Dataset: PharmaVision (GitHub, vashu-yadav/Pharmaguard-AI). Classes: defective, normal.

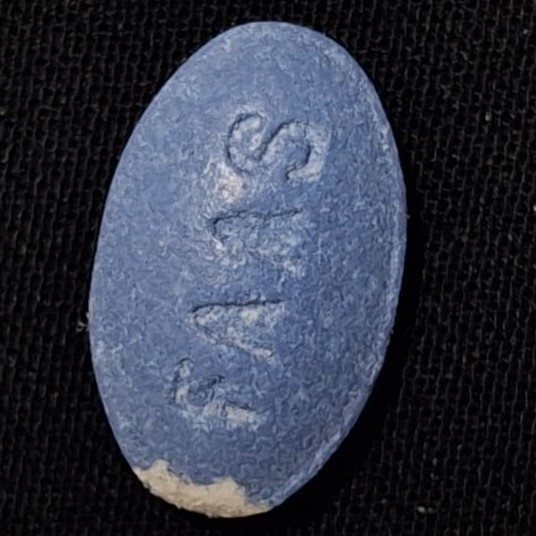
Label: defective

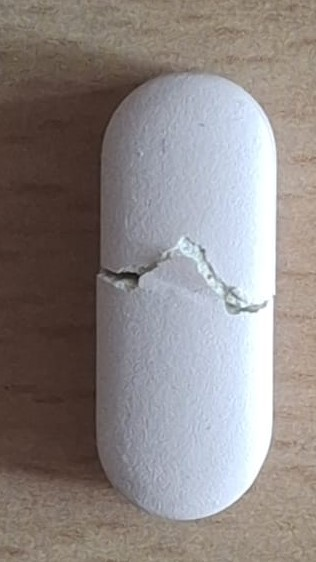
Label: defective

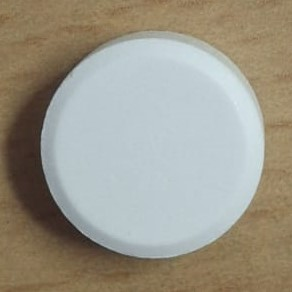
Label: normal

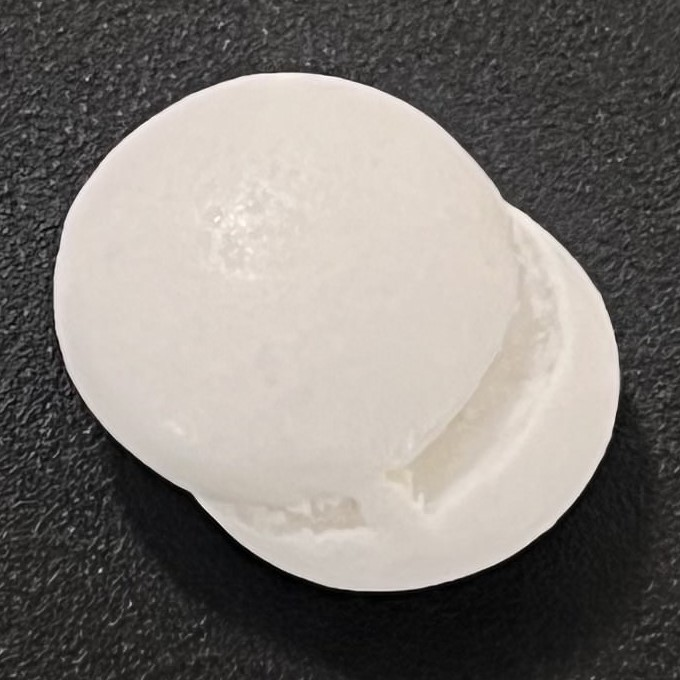
Label: defective

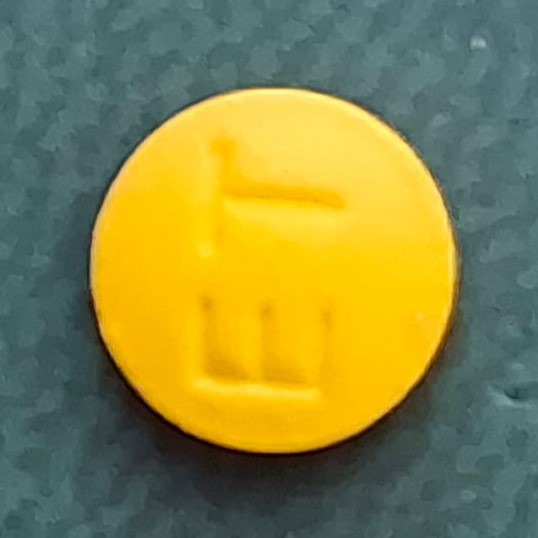
Label: normal

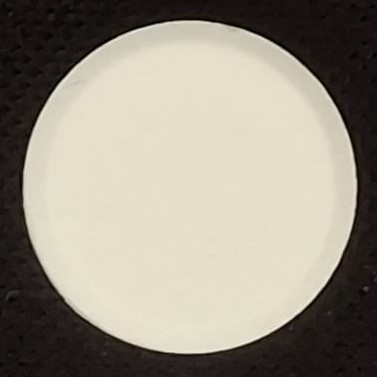
Label: normal
